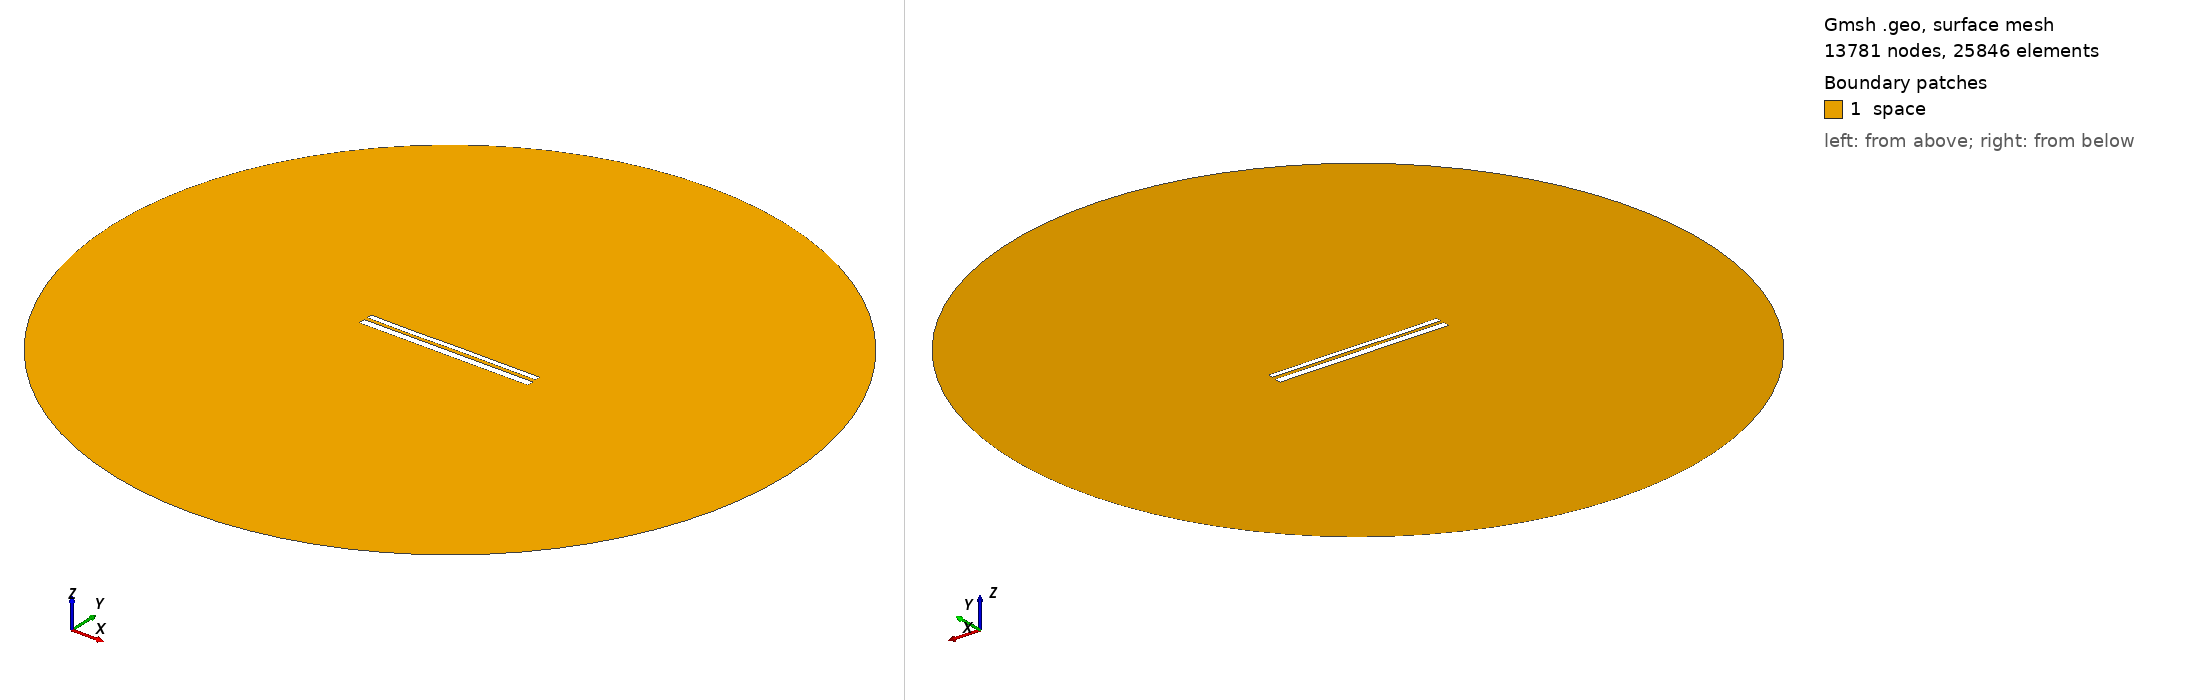

Gmsh geometry script, surface-meshed: 13781 nodes, 25846 surface elements. Boundary patches (legend numbers): 1 space. Left view from above one corner, right view from below the opposite corner. Legend entries are the model's physical surfaces. The drawing asked Gmsh for element sizes between 1% and 20% of the model's largest extent; the script's own settings can give other sizes.

=== 10432.geo (drawn) ===
//---------------------------------------
// Geometry kernel
//---------------------------------------

SetFactory("OpenCASCADE");



//---------------------------------------
// Parameters of the geometry
//---------------------------------------

// Overetch of the upper plate
overetch = 0.375;

// Distance between the plates
distance = 1.75;

// Discretization over the x axis (for the deformation)
nx = 50; 

// Length of the plate
L = 100 - overetch; 

// Number of modes
n = 4; 

// 1st mode coefficient
coeff(1) = 0.07499999999999998;
beta(1) = 0.596864 * 3.1415926535 / L;

// 2nd mode coefficient
coeff(2) = 0.0;
beta(2) = 1.49418 * 3.1415926535 / L;

// 3rd mode coefficient
coeff(3) = -0.075;
beta(3) = 2.50025 * 3.1415926535 / L;

// 4th mode coefficient
coeff(4) = -0.075;
beta(4) = 3.49999 * 3.1415926535 / L;



//---------------------------------------
// Upper plate (deformed rectangle)
//---------------------------------------

// Coordiantes of the upper plate
xmin = -50;
xmax = 50 - overetch;

// Height of the upper plate
yheight = 4 - 2 * overetch;

// Indexes of the points
UpperID[] = {};
LowerID[] = {};
LeftID[] = {};
RightID[] = {};

// Point index
p = 1;

// Horizontal edges
For i In {1:nx}
    x = xmin + (i-1)*(xmax - xmin)/(nx-1);

    y_bottom = distance / 2 + overetch;
    For j In {1:n}
        C = (Cosh(beta(j)*L) + Cos(beta(j)*L)) / (Sinh(beta(j)*L) + Sin(beta(j)*L));
        y_bottom  = y_bottom + coeff(j) * (Cosh(beta(j)*(x+50)) - Cos(beta(j)*(x+50)) - C * (Sinh(beta(j)*(x+50)) - Sin(beta(j)*(x+50))));
    EndFor

    y_top = y_bottom + yheight;

    Point(p) = {x, y_top, 0, 1.0};
    UpperID[i] = p;
    p = p + 1;

    Point(p) = {x, y_bottom, 0, 1.0};
    LowerID[i] = p;
    p = p + 1;
EndFor

// Create point lists
UpperPts[] = {}; LowerPts[] = {};
For i In {1:nx}
  UpperPts[] += {UpperID[i]};
  LowerPts[] += {LowerID[i]};
EndFor

// Build splines
Spline(1) = {UpperPts[]};
Spline(2) = {LowerPts[]};
Line(3) = {LowerPts[nx-1], UpperPts[nx-1]};
Line(4) = {LowerPts[0], UpperPts[0]};

// Build the plane surface
Curve Loop(1) = {2, 3, -1, -4};
Plane Surface(1) = {1};



//---------------------------------------
// Lower plate (rectangle)
//---------------------------------------

// Vertices
Point(1001) = {-50, -1, 0, 1.0};
Point(1002) = { 50, -1, 0, 1.0};
Point(1003) = { 50,  -5, 0, 1.0};
Point(1004) = {-50,  -5, 0, 1.0};

// Edges
Line(5) = {1001, 1002};
Line(6) = {1002, 1003};
Line(7) = {1003, 1004};
Line(8) = {1004, 1001};

// Plane surface
Line Loop(2) = {5, 6, 7, 8};
Plane Surface(2) = {2}; 



//---------------------------------------
// Outer (fictious) boundary
//---------------------------------------

// Points
Point(1005) = {0, 0, 0};       // Center
Point(1006) = {200, 0, 0};     // Start point
Point(1007) = {0, 200, 0};     // 90 degrees
Point(1008) = {-200, 0, 0};    // 180 degrees
Point(1009) = {0, -200, 0};    // 270 degrees

// Circle arcs (each needs start, center, end)
Circle(9) = {1006, 1005, 1007};
Circle(10) = {1007, 1005, 1008};
Circle(11) = {1008, 1005, 1009};
Circle(12) = {1009, 1005, 1006};

// Plane surface for the entire domain
Curve Loop(3) = {9, 10, 11, 12};
Surface(3) = {3};

// Subtract the plates from the whole domain to obtain the actual domain where we want to solve the equations
BooleanDifference{ Surface{3}; Delete; }{ Surface{1}; Surface{2}; Delete; }




//---------------------------------------
// Transfinite Lines/Curves
//---------------------------------------

// Set the number of points on the boundaries
r = 7;

// Plates
Transfinite Curve {1, 2} = 50*r Using Progression 1;
Transfinite Curve {3, 4} = 2*r Using Progression 1;
Transfinite Line {5, 7} = 50*r Using Progression 1;
Transfinite Line {6, 8} = 2*r Using Progression 1;

// Outer boundary
Transfinite Line {9, 10, 11, 12} = 20 Using Progression 1;



//---------------------------------------
// Physical groups
//---------------------------------------                

// Physical curves (boundaries)
Physical Line("force_segment", 10) = {2};
Physical Line("upper_plate", 11) = {1, 3, 4};
Physical Line("lower_plate", 12) = {5, 6, 7, 8};
Physical Line("boundary", 20) = {9, 10, 11, 12};

// Physical Surfaces
Physical Surface("space", 30) = {3};



//---------------------------------------
// 6. Generate the Mesh
//---------------------------------------

// 2D mesh generation
Mesh 2;
